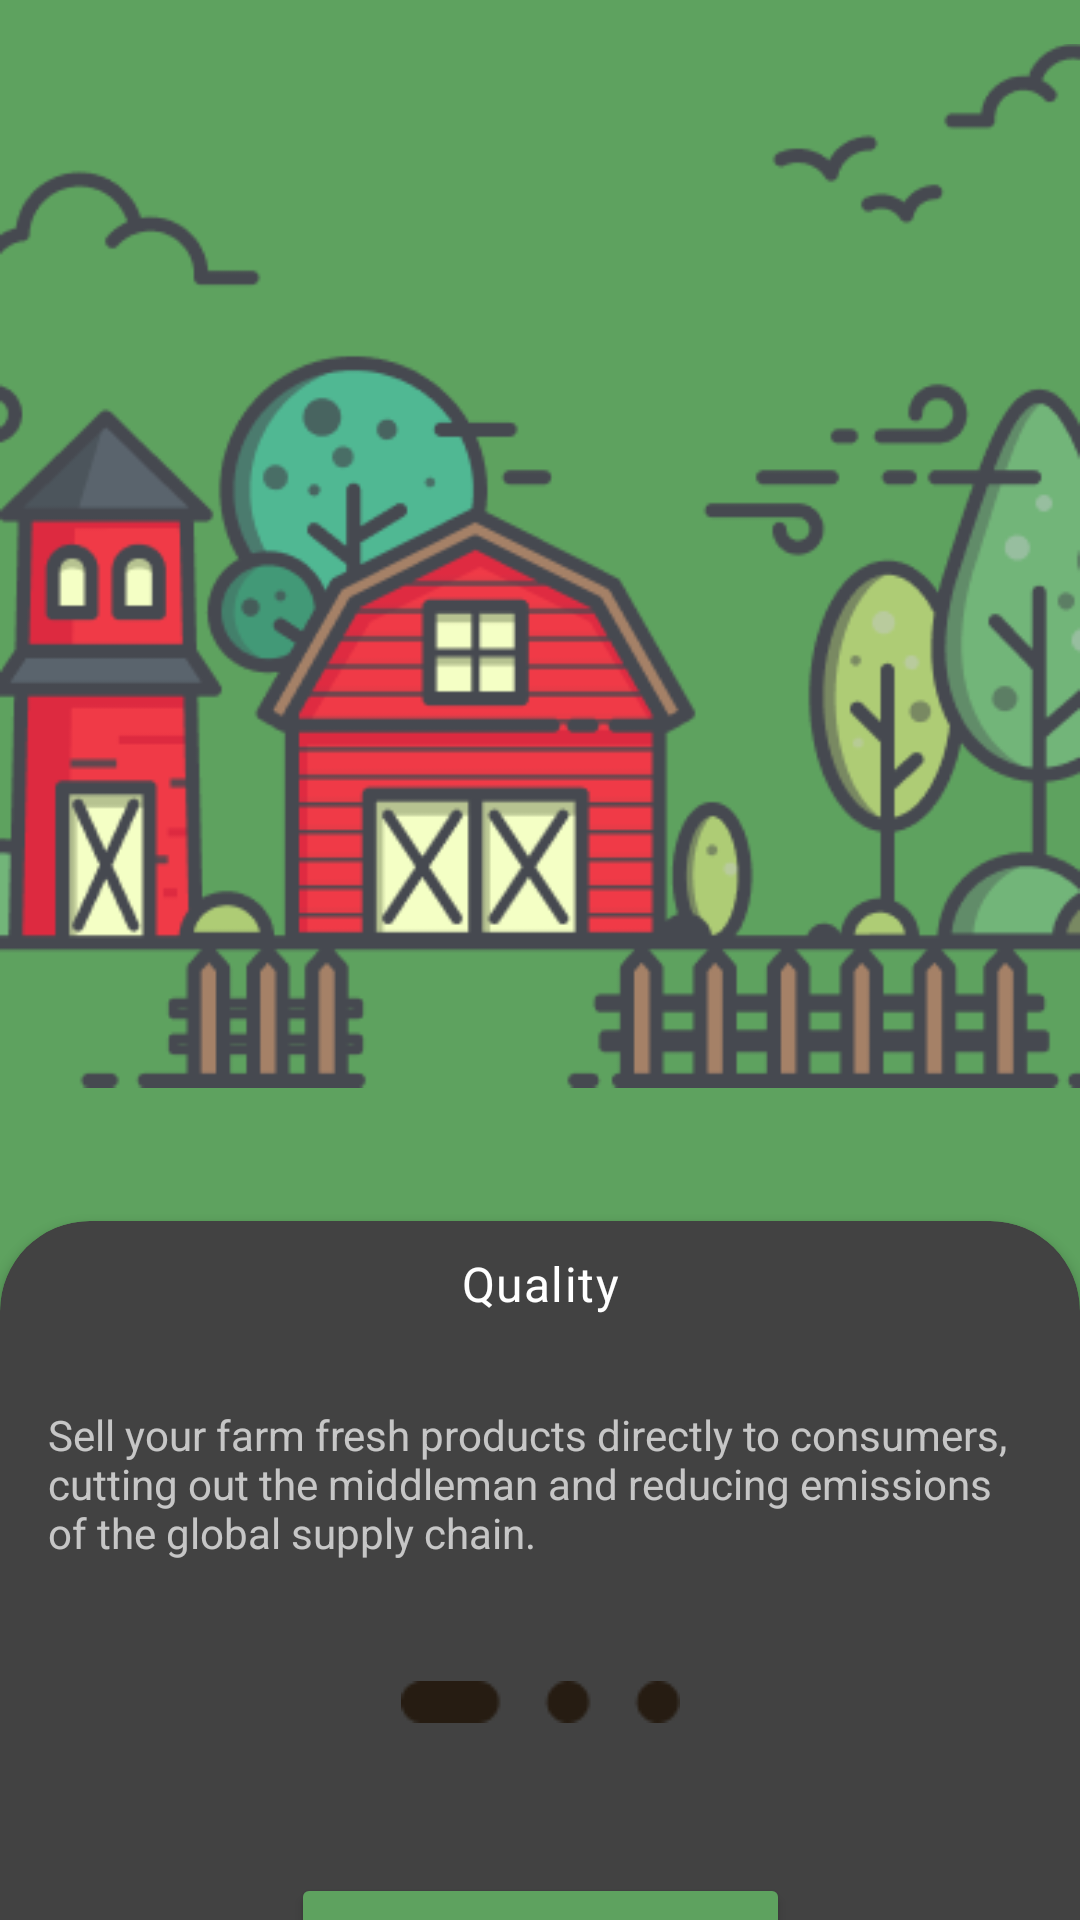

Reconstruct the res/layout file that produces this screen, plus the resources it refers to.
<!-- AndroidManifest.xml: activity theme Theme.AppCompat -->
<!-- res/layout/activity_main.xml -->
<?xml version="1.0" encoding="utf-8"?>
<androidx.constraintlayout.widget.ConstraintLayout xmlns:android="http://schemas.android.com/apk/res/android"
    xmlns:app="http://schemas.android.com/apk/res-auto"
    xmlns:tools="http://schemas.android.com/tools"
    android:id="@+id/main"
    android:layout_width="match_parent"
    android:layout_height="match_parent"
    android:background="#5EA25F"
    tools:context=".MainActivity">

    
    <androidx.fragment.app.FragmentContainerView
        android:id="@+id/nav_host_fragment"
        android:layout_width="0dp"
        android:layout_height="0dp"
        app:navGraph="@navigation/nav_graph"
        app:defaultNavHost="true"
        android:name="androidx.navigation.fragment.NavHostFragment"
        app:layout_constraintTop_toTopOf="parent"
        app:layout_constraintBottom_toTopOf="@+id/onBoardingImg"
        app:layout_constraintStart_toStartOf="parent"
        app:layout_constraintEnd_toEndOf="parent" />

    <ImageView
        android:id="@+id/onBoardingImg"
        android:layout_width="match_parent"
        android:layout_height="wrap_content"
        android:src="@drawable/on_boarding"
        app:layout_constraintStart_toStartOf="parent"
        app:layout_constraintTop_toTopOf="parent"
        tools:layout_editor_absoluteX="10dp"
        tools:layout_editor_absoluteY="5dp" />

    <androidx.cardview.widget.CardView
        android:layout_width="match_parent"
        android:layout_height="450dp"
        android:layout_marginTop="30dp"
        app:cardCornerRadius="30dp"
        app:layout_constraintTop_toBottomOf="@+id/onBoardingImg">

        <androidx.constraintlayout.widget.ConstraintLayout
            android:layout_width="match_parent"
            android:layout_height="match_parent">

            <TextView
                android:id="@+id/OnBoardingTitle"
                style="@style/TextAppearance.Material3.BodyLarge"
                android:layout_width="wrap_content"
                android:layout_height="wrap_content"
                android:layout_marginTop="10dp"
                android:text="Quality"
                app:layout_constraintEnd_toEndOf="parent"
                app:layout_constraintHorizontal_bias="0.5"
                app:layout_constraintStart_toStartOf="parent"
                app:layout_constraintTop_toTopOf="parent" />

            <TextView
                android:id="@+id/OnBoardingDescription"
                android:layout_width="0dp"
                android:layout_height="wrap_content"
                android:layout_marginTop="30dp"
                android:paddingStart="16dp"
                android:paddingEnd="16dp"
                android:text="@string/onBoarding1"
                app:layout_constraintEnd_toEndOf="parent"
                app:layout_constraintHorizontal_bias="0.5"
                app:layout_constraintStart_toStartOf="parent"
                app:layout_constraintTop_toBottomOf="@+id/OnBoardingTitle" />

            <ImageView
                android:id="@+id/toggle"
                android:layout_width="wrap_content"
                android:layout_height="wrap_content"
                android:layout_marginTop="40dp"
                android:src="@drawable/toggle1"
                app:layout_constraintEnd_toEndOf="@+id/OnBoardingDescription"
                app:layout_constraintStart_toStartOf="@+id/OnBoardingDescription"
                app:layout_constraintTop_toBottomOf="@+id/OnBoardingDescription" />

            <Button
                android:id="@+id/joinButton"
                android:layout_width="wrap_content"
                android:layout_height="wrap_content"
                android:layout_marginTop="50dp"
                android:backgroundTint="#5EA25F"
                android:text="Join the movement"
                app:layout_constraintEnd_toEndOf="@+id/OnBoardingDescription"
                app:layout_constraintStart_toStartOf="@+id/OnBoardingDescription"
                app:layout_constraintTop_toBottomOf="@+id/toggle" />


            <TextView
                android:id="@+id/loginText"
                android:layout_width="48dp"
                android:layout_height="48dp"
                android:layout_gravity="center"
                android:layout_marginTop="20dp"
                android:clickable="true"
                android:focusable="true"
                android:text="@string/login"
                app:layout_constraintEnd_toEndOf="@+id/OnBoardingDescription"
                app:layout_constraintStart_toStartOf="@+id/OnBoardingDescription"
                app:layout_constraintTop_toBottomOf="@+id/joinButton" />

        </androidx.constraintlayout.widget.ConstraintLayout>


    </androidx.cardview.widget.CardView>

</androidx.constraintlayout.widget.ConstraintLayout>
<!-- resources referenced by this layout -->
<resources>
  <!-- drawable on_boarding: png bitmap (drawable, 26047 bytes) -->
  <!-- drawable toggle1: png bitmap (drawable, 413 bytes) -->
  <string name="login">Login</string>
  <string name="onBoarding1">Sell your farm fresh products directly to consumers, cutting out the middleman and reducing emissions of the global supply chain. </string>
</resources>
